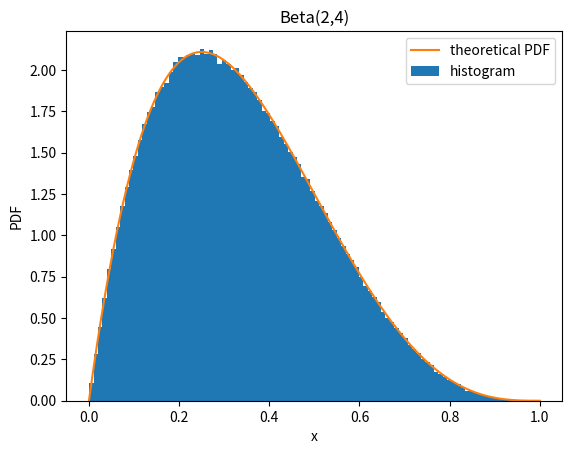

Here is the Python script that generated this plot:
import numpy as np
import matplotlib.pyplot as plt
import tqdm

sample_size = 1000000

Y = np.random.uniform(0, 1, sample_size)
c = 256 / 27
FoverG = c * Y * ((1 - Y) ** 3)

X = np.zeros(sample_size)
U = np.random.uniform(0, 1, sample_size)

for i in tqdm.tqdm(range(sample_size)):
    if FoverG[i] >= U[i]:
        X[i] = Y[i]
    else:
        while True:
            y = np.random.uniform(0, 1)
            foverg = c * y * ((1 - y) ** 3)
            if np.random.uniform(0, 1) <= foverg:
                X[i] = y
                break

plt.hist(X, bins=100, density=True) # histogram of X

# Beta(2,4) PDF
def beta(x): # the PDF of the Beta(2,4)
    return 20 * x * ((1 - x) ** 3)

# theoretical PDF
x = np.linspace(0, 1, 1000) # sample points for plotting pdf
pdf = beta(x) # pdf values at sample points
plt.plot(x, pdf)

plt.xlabel('x')
plt.ylabel('PDF')
plt.title('Beta(2,4)')
plt.legend(['theoretical PDF','histogram'])
plt.xticks(np.arange(0, 1.01, 0.2))
plt.show()
